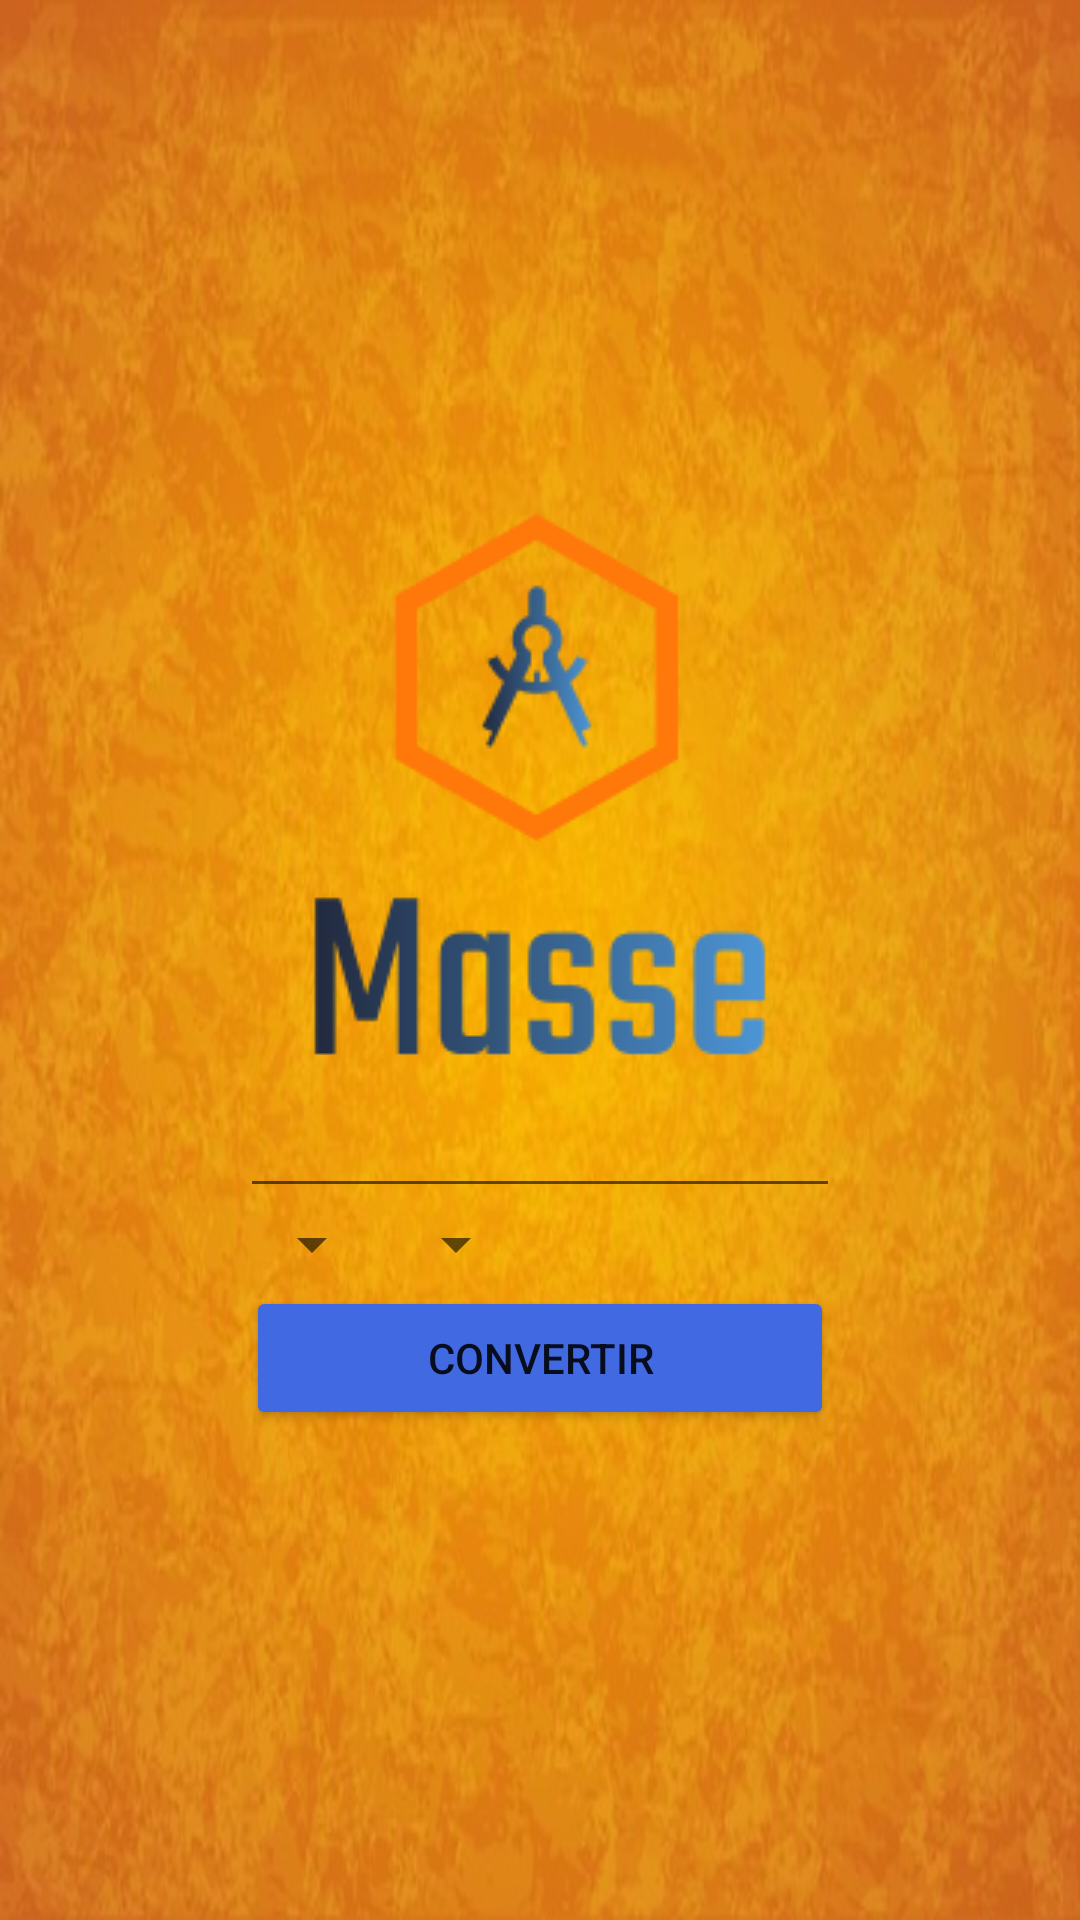

Write the Android layout XML for this screen, with the resource values it uses.
<!-- AndroidManifest.xml: application theme Theme.Mini_Project_Jebahi -->
<!-- res/layout/activity_main4.xml -->
<?xml version="1.0" encoding="utf-8"?>
<androidx.constraintlayout.widget.ConstraintLayout xmlns:android="http://schemas.android.com/apk/res/android"
    xmlns:app="http://schemas.android.com/apk/res-auto"
    xmlns:tools="http://schemas.android.com/tools"
    android:layout_width="match_parent"
    android:layout_height="match_parent"
    tools:context=".Masse">
    <RelativeLayout
        android:layout_width="match_parent"
        android:layout_height="match_parent"
        android:background="@drawable/orange"
        tools:layout_editor_absoluteX="0dp"
        tools:layout_editor_absoluteY="0dp">

        <LinearLayout
            android:layout_width="wrap_content"
            android:layout_height="wrap_content"
            android:layout_centerInParent="true"
            android:orientation="vertical"
            android:padding="40dp">

            <ImageView
                android:layout_width="wrap_content"
                android:layout_height="wrap_content"
                android:src="@drawable/masse"
                >

            </ImageView>

            <EditText xmlns:android="http://schemas.android.com/apk/res/android"
                android:id="@+id/nb"
                android:layout_width="fill_parent"
                android:layout_height="fill_parent"
                android:singleLine="false"
                />
            <LinearLayout xmlns:android="http://schemas.android.com/apk/res/android"
                android:layout_width="wrap_content"
                android:layout_height="wrap_content"
                android:orientation="horizontal" >

                <Spinner
                    android:id="@+id/spinner1"
                    android:layout_width="match_parent"
                    android:layout_height="wrap_content"/>

                <Spinner
                    android:id="@+id/spinner2"
                    android:layout_width="match_parent"
                    android:layout_height="wrap_content" />

            </LinearLayout>
            <Button
                android:id="@+id/convertir"
                android:layout_width="match_parent"
                android:layout_height="wrap_content"
                android:layout_margin="2dp"
                android:backgroundTint="@color/darkblue"
                android:padding="10dp"
                android:text="@string/convertir"
                />
        </LinearLayout>

    </RelativeLayout>

</androidx.constraintlayout.widget.ConstraintLayout>
<!-- resources referenced by this layout -->
<resources>
  <color name="darkblue">#4169E1</color>
  <!-- drawable masse: png bitmap (drawable, 8787 bytes) -->
  <!-- drawable orange: jpg bitmap (drawable, 72859 bytes) -->
  <string name="convertir">Convertir</string>
  <style name="Theme.Mini_Project_Jebahi" parent="Theme.MaterialComponents.DayNight.DarkActionBar">
          
          <item name="colorPrimary">@color/darkblue</item>
          <item name="colorPrimaryVariant">@color/purple_700</item>
          <item name="colorOnPrimary">@color/white</item>
          
          <item name="colorSecondary">@color/teal_200</item>
          <item name="colorSecondaryVariant">@color/teal_700</item>
          <item name="colorOnSecondary">@color/black</item>
          
          <item name="android:statusBarColor" tools:targetApi="l">?attr/colorPrimaryVariant</item>
          
      </style>
  <color name="purple_700">#FF3700B3</color>
  <color name="white">#FFFFFFFF</color>
  <color name="teal_200">#FF03DAC5</color>
  <color name="teal_700">#FF018786</color>
  <color name="black">#FF000000</color>
</resources>
